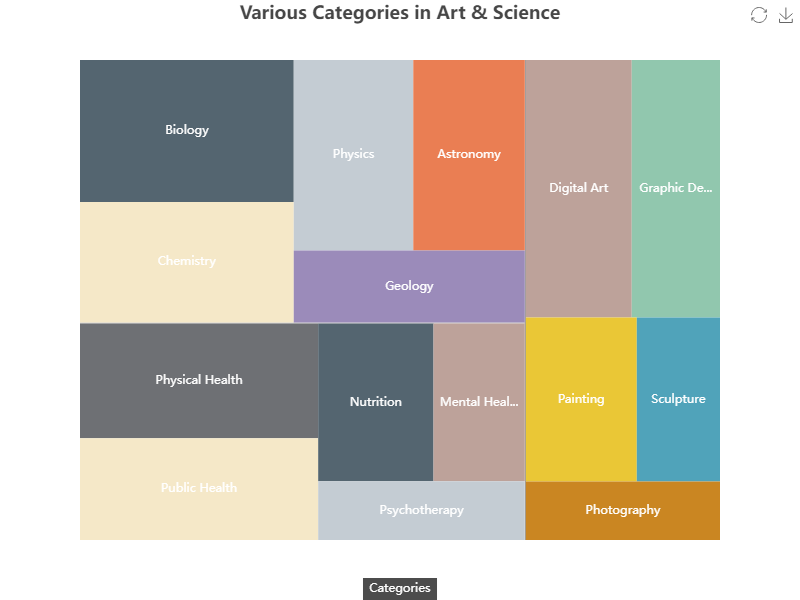

Values plotted in this chart, from the file beside it:
Category, Subcategory, Value
Art & Design, Painting, 120
Art & Design, Sculpture, 90
Art & Design, Photography, 75
Art & Design, Graphic Design, 150
Art & Design, Digital Art, 180
Science & Nature, Biology, 200
Science & Nature, Physics, 150
Science & Nature, Chemistry, 170
Science & Nature, Geology, 110
Science & Nature, Astronomy, 140
Health & Psychology, Mental Health, 95
Health & Psychology, Physical Health, 180
Health & Psychology, Nutrition, 120
Health & Psychology, Psychotherapy, 80
Health & Psychology, Public Health, 160
